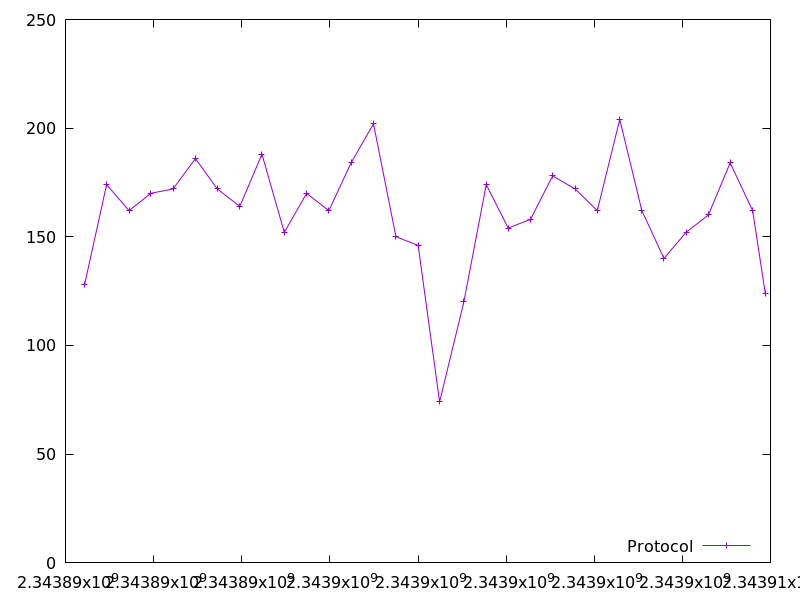

The table this chart was drawn from, first rows:
2343890433.511465, 128.0
2343890933, 174.0
2343891442, 162.0
2343891936, 170.0
2343892441, 172.0
2343892950, 186.0
2343893445, 172.0
2343893956, 164.0
2343894458, 188.0
2343894965, 152.0
2343895472, 170.0
2343895977, 162.0
2343896482, 184.0
2343896990, 202.0
2343897501, 150.0
2343898004, 146.0
2343898490, 74.0
2343899041, 120.0
2343899550, 174.0
2343900048, 154.0
2343900554, 158.0
2343901056, 178.0
2343901566, 172.0
2343902070, 162.0
2343902580, 204.0
2343903081, 162.0
2343903583, 140.0
2343904083, 152.0
2343904590, 160.0
2343905085, 184.0
2343905596, 162.0
2343905882, 124.0
